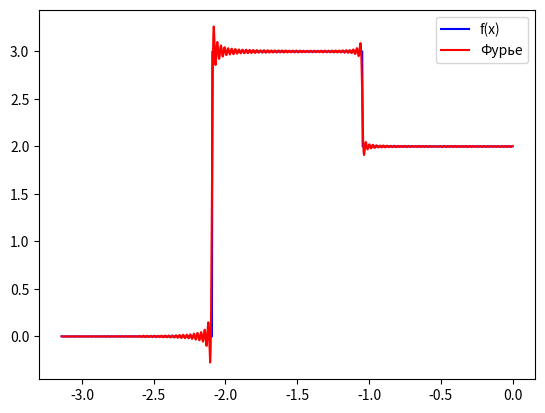

This chart was generated by the following Python code:
import numpy as np
from scipy.integrate import quad
import matplotlib.pyplot as plt

# Задаем промежуток и функцию
l = -np.pi

def f(x):
    return np.where((-np.pi/3 <= x) & (x <= 0), 2,
                    np.where((-2*np.pi/3 <= x) & (x < -np.pi/3), 3,
                             np.where((-np.pi <= x) & (x < -2*np.pi), 1, 0)))

# Вычисляем коэффициенты
a0 = 2/l * (quad(f, 0, l))[0]

def an(n): return 2/l * (quad(lambda x: f(x)
                              * np.cos(n * np.pi * x / l), 0, l))[0]

N = 250  # Количество гармоник для вычисления ряда Фурье
a = np.zeros(N+1)
for n in range(1, N+1):
    a[n] = an(n)

x = np.linspace(l, 0, 1000)

# График функции f(x)
plt.plot(x, [f(i) for i in x], 'b')

# График суммы ряда Фурье
fourier = a0/2 + sum([a[n] * np.cos(n * np.pi * x / l)
                      for n in range(1, N+1)])
plt.plot(x, fourier, 'r')

plt.legend(['f(x)', 'Фурье'])
plt.show()

res = a0/2 + sum([a[n] * np.cos(n * np.pi) for n in range(1, N+1)])
print(res)
# import numpy as np
# from scipy.integrate import quad
#
# import matplotlib.pyplot as plt
#
# # Задаем промежуток и функцию
# l = 2
#
#
# def f(x):
#     return np.where((-2 <= x) & (x <= 2), -x**2 - 2*x,0)
#
#
#
# # Вычисляем коэффициенты
# a0 = 1/l * (quad(f, -l, l))[0]
#
#
# def an(n): return 1/l * (quad(lambda x: f(x)
#                               * np.cos(n * np.pi * x / l), -l, l))[0]
#
#
# def bn(n): return 1/l * (quad(lambda x: f(x)
#                               * np.sin(n * np.pi * x / l), -l, l))[0]
#
#
# N = 100  # Количество гармоник для вычисления ряда Фурье
# a = np.zeros(N+1)
# b = np.zeros(N+1)
# for n in range(1, N+1):
#     a[n] = an(n)
#     b[n] = bn(n)
#
# x = np.linspace(-l, l, 1000)
#
# # График функции f(x)
# plt.plot(x, [f(i) for i in x], 'b')
# plt.legend(['f(x)'])
# plt.show()
#
# # График суммы ряда Фурье
# fourier = a0/2 + sum([a[n] * np.cos(n * np.pi * x / l) +
#                      b[n] * np.sin(n * np.pi * x / l) for n in range(1, N+1)])
# plt.plot(x, fourier, 'r')
#
# # График частичной суммы S1(x)
# s1 = a0/2 + sum([a[n] * np.cos(n * np.pi * x / l) + b[n] *
#                 np.sin(n * np.pi * x / l) for n in range(1, 2)])
# plt.plot(x, s1, 'g')
#
# # График частичной суммы S2(x)
# s2 = a0/2 + sum([a[n] * np.cos(n * np.pi * x / l) + b[n] *
#                 np.sin(n * np.pi * x / l) for n in range(1, 3)])
# plt.plot(x, s2, 'c')
#
# # График частичной суммы S3(x)
# s3 = a0/2 + sum([a[n] * np.cos(n * np.pi * x / l) + b[n] *
#                 np.sin(n * np.pi * x / l) for n in range(1, 4)])
# plt.plot(x, s3, 'm')
#
# plt.legend(['Фурье', 'S1(x)', 'S2(x)', 'S3(x)'])
# plt.show()
#
# # Вычисляем тригонометрический полином третьего порядка
# f_approx = a0/2 + a[1] * np.cos(np.pi * x / l) + b[1] * np.sin(np.pi * x / l) + \
#     a[2] * np.cos(2 * np.pi * x / l) + b[2] * np.sin(2 * np.pi * x / l) + \
#     a[3] * np.cos(3 * np.pi * x / l) + b[3] * np.sin(3 * np.pi * x / l)
#
# # Вычисляем среднее квадратичное отклонение
# mse = np.sqrt(np.mean((f(x) - f_approx)**2))
#
# print("Среднее квадратичное отклонение:", mse)